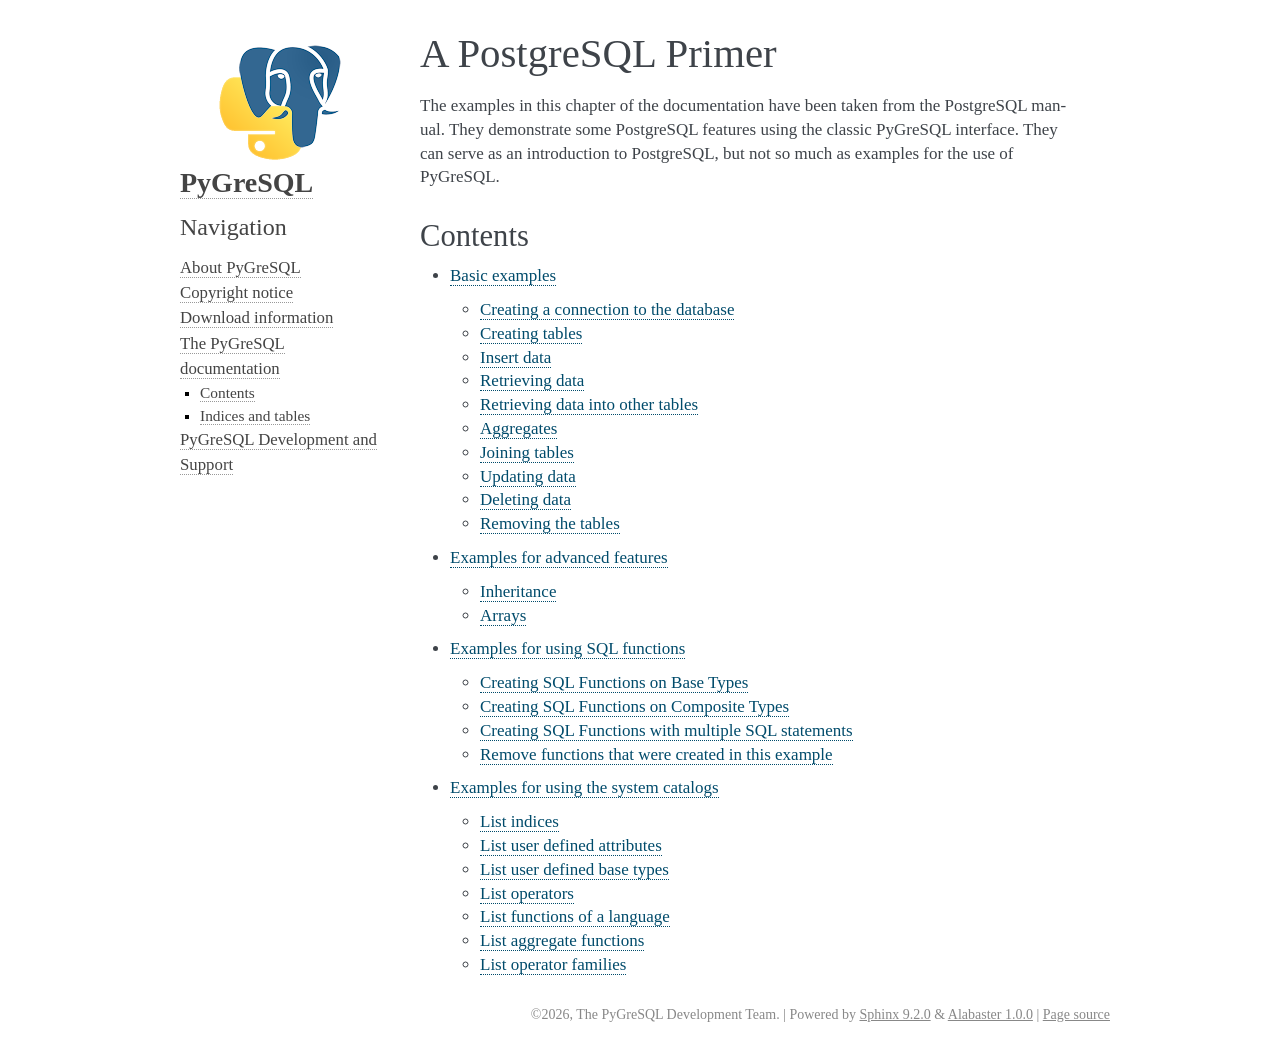

repository: PyGreSQL/PyGreSQL · page: contents/postgres/index.html · generator: sphinx

-------------------
A PostgreSQL Primer
-------------------

The examples in this chapter of the documentation have been taken
from the PostgreSQL manual. They demonstrate some PostgreSQL features
using the classic PyGreSQL interface. They can serve as an introduction
to PostgreSQL, but not so much as examples for the use of PyGreSQL.

Contents
========

.. toctree::
    basic
    advanced
    func
    syscat
